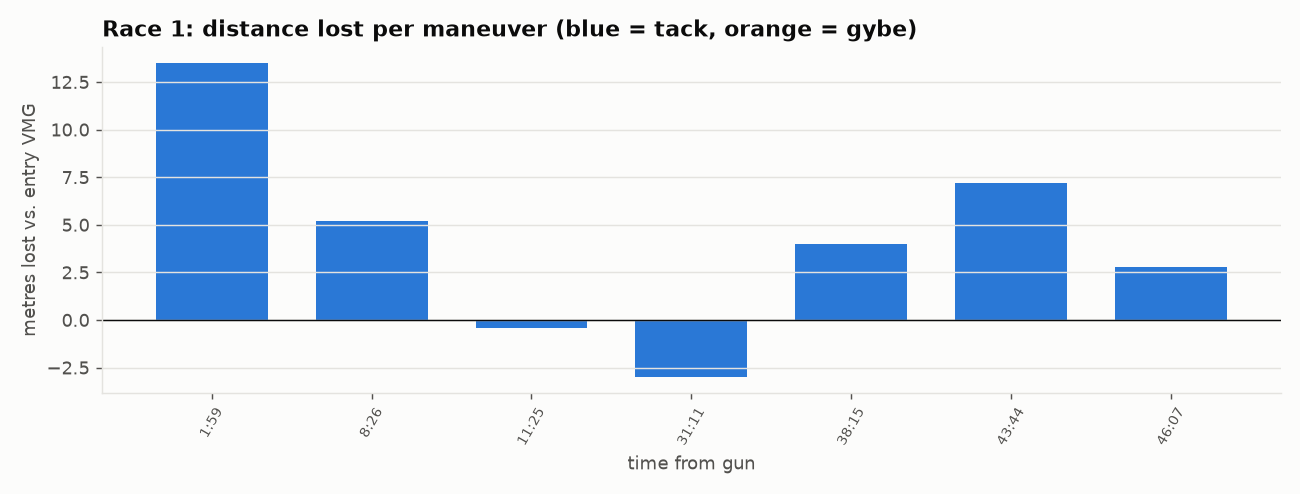

Values plotted in this chart, from the file beside it:
time_s, kind, onto, leg, entry_sog, min_sog, speed_loss_kt, speed_loss_pct, recovery_s, distance_lost_m, heading_change, note
119, Tack, Port, 1, 5.49, 4.42, 1.07, 19, 12, 13.5, 69, 
506, Tack, Stbd, 1, 6.11, 4.25, 1.86, 30, 16, 5.2, -79, 
685, Tack, Port, 1, 5.75, 4.47, 1.27, 22, 8, -0.4, 64, 
984, Tack, Port, 1, 5.28, 3.86, 1.42, 27, 25, 15.0, 36, double (<30 s apart; loss numbers overla…
996, Tack, Stbd, 1, 4.23, 3.73, 0.51, 12, 6, -6.5, -46, double (<30 s apart; loss numbers overla…
1871, Tack, Port, 3, 5.51, 4.35, 1.16, 21, 10, -3.0, 64, 
2295, Tack, Stbd, 3, 5.88, 4.19, 1.69, 29, 21, 4.0, -66, 
2624, Tack, Port, 3, 5.99, 4.02, 1.98, 33, 16, 7.2, 59, 
2767, Tack, Stbd, 3, 5.95, 4.42, 1.54, 26, 16, 2.8, -68, 
